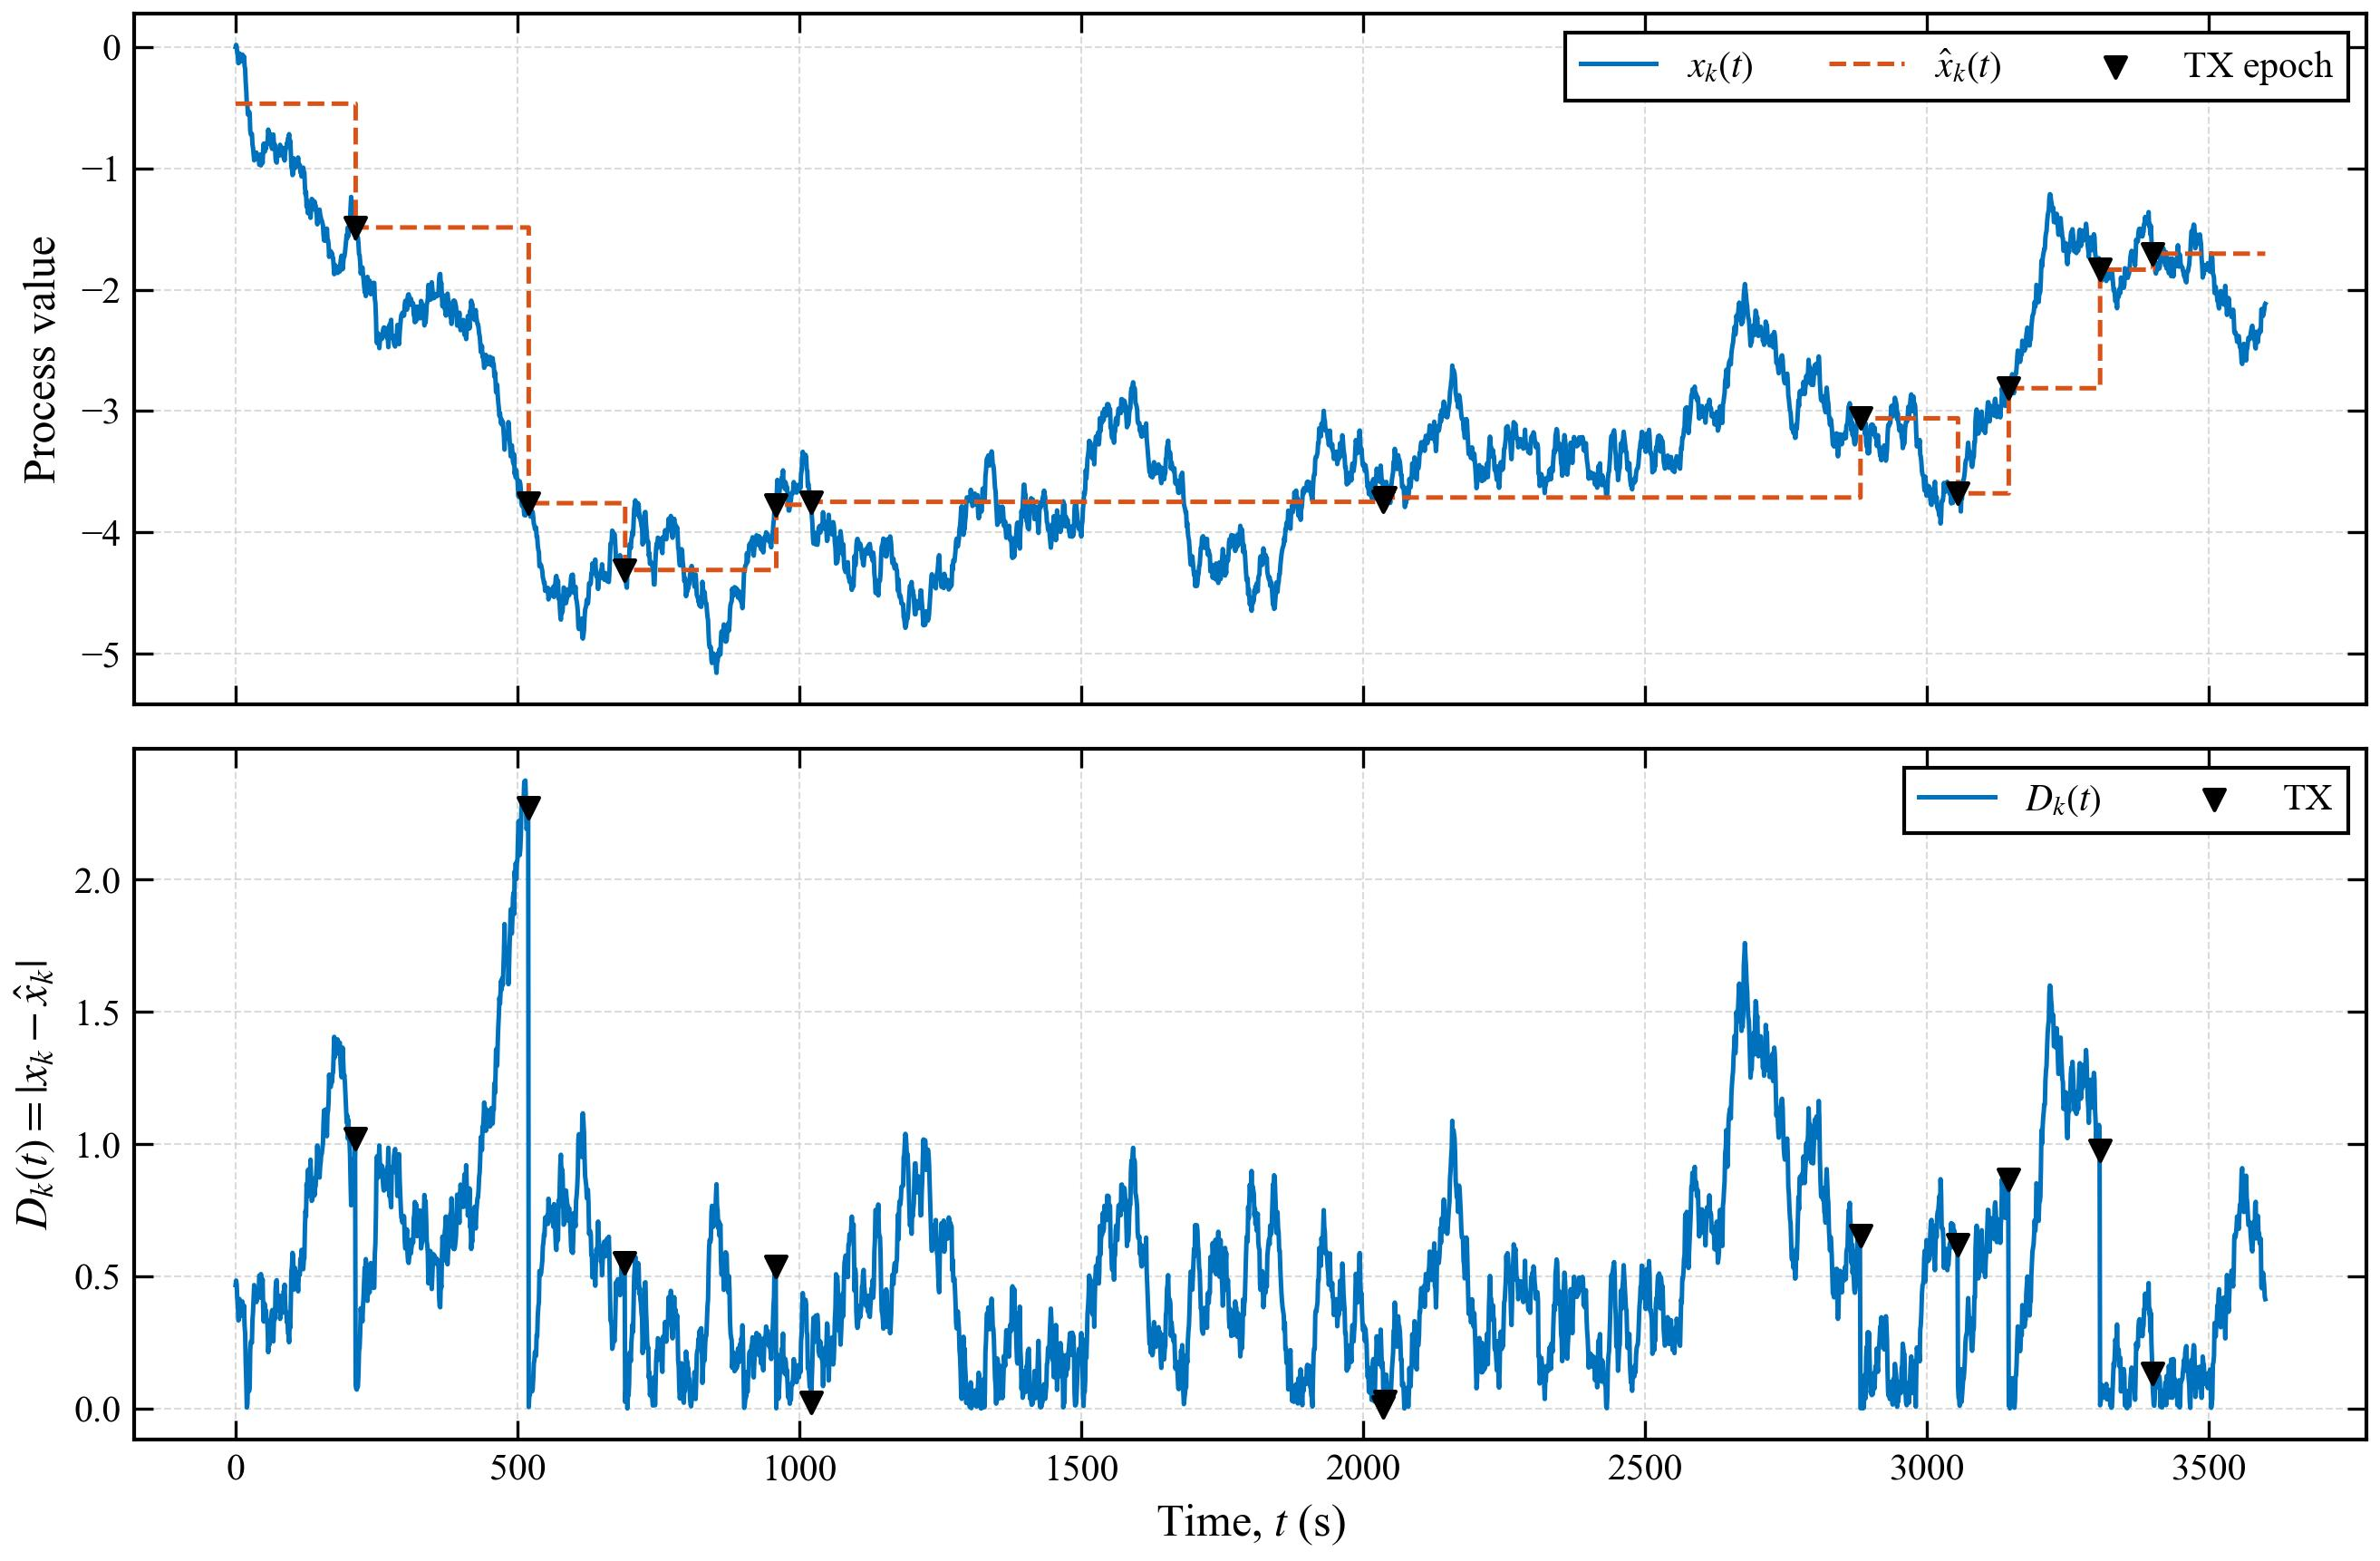

The file beside this chart, header and first rows:
time, x_current, x_hat, distortion, threshold, tx_decision
212.3, -1.487, -0.4659, 1.021, , True
519.8, -3.76, -1.487, 2.274, , True
690.4, -4.311, -3.76, 0.5508, , True
958.9, -3.773, -4.311, 0.5378, , True
1021, -3.749, -3.773, 0.024, , True
2036, -3.742, -3.749, 0.007223, , True
2039, -3.714, -3.742, 0.02858, , True
2882, -3.061, -3.714, 0.653, , True
3054, -3.68, -3.061, 0.6189, , True
3144, -2.812, -3.68, 0.8673, , True
3307, -1.835, -2.812, 0.9777, , True
3400, -1.703, -1.835, 0.1319, , True
